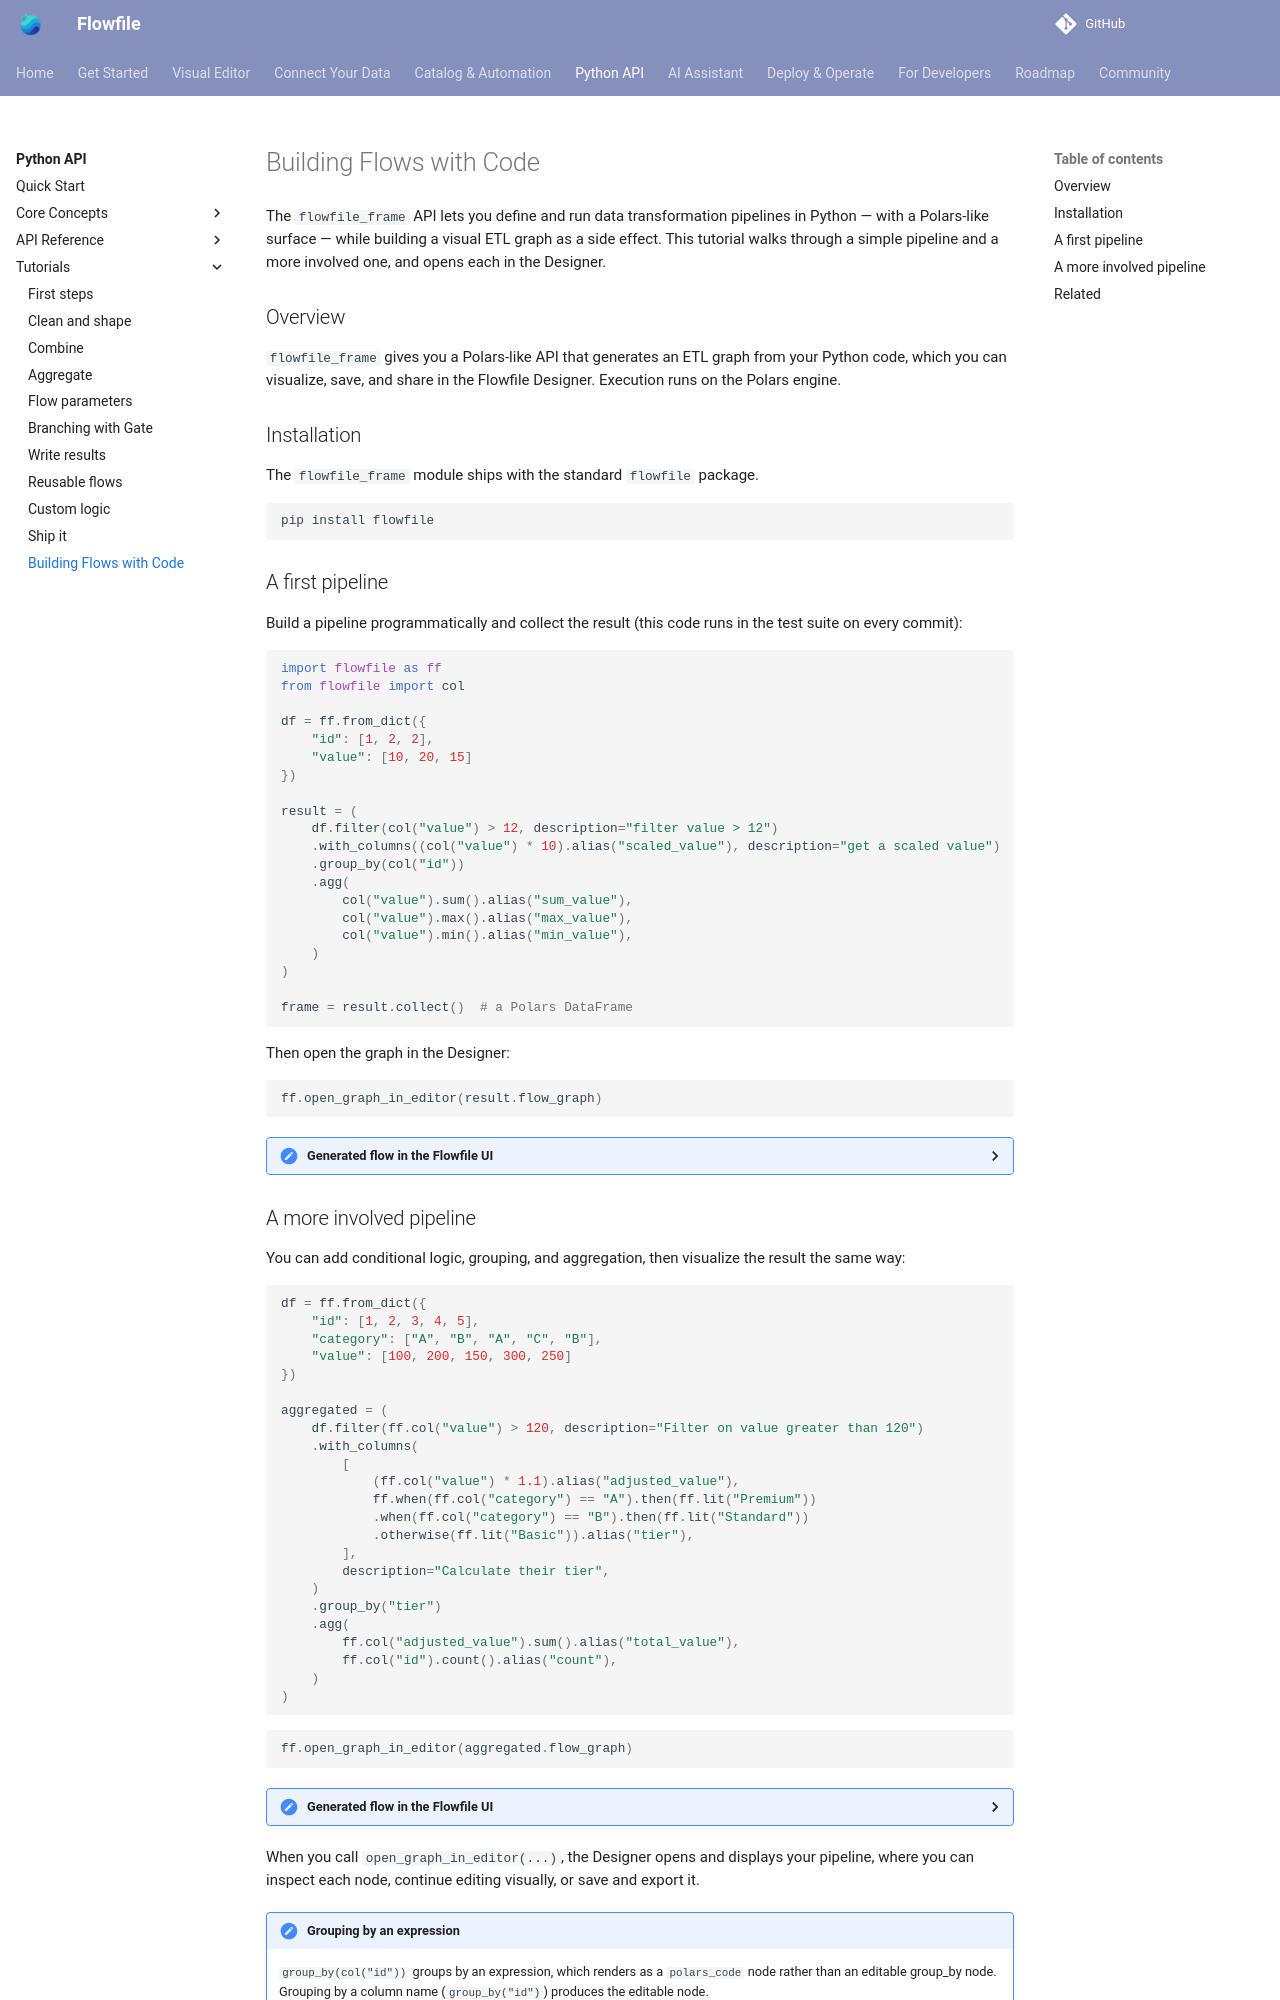

repository: stevewithington/flowfile-visual-etl · page: users/python-api/tutorials/flowfile_frame_api.html · generator: mkdocs

# Building Flows with Code

The `flowfile_frame` API lets you define and run data transformation pipelines in Python — with a Polars-like surface — while building a visual ETL graph as a side effect. This tutorial walks through a simple pipeline and a more involved one, and opens each in the Designer.

## Overview

`flowfile_frame` gives you a Polars-like API that generates an ETL graph from your Python code, which you can visualize, save, and share in the Flowfile Designer. Execution runs on the Polars engine.

## Installation

The `flowfile_frame` module ships with the standard `flowfile` package.

```bash
pip install flowfile
```

## A first pipeline

Build a pipeline programmatically and collect the result (this code runs in the test suite on every commit):

```python
--8<-- "docs/examples/code_to_flow.py:first"
```

Then open the graph in the Designer:

```python
ff.open_graph_in_editor(result.flow_graph)
```

<details markdown="1">
<summary>Generated flow in the Flowfile UI</summary>

![Created flow](../../../assets/images/guides/code_to_flow/code_to_flow.png)
</details>
